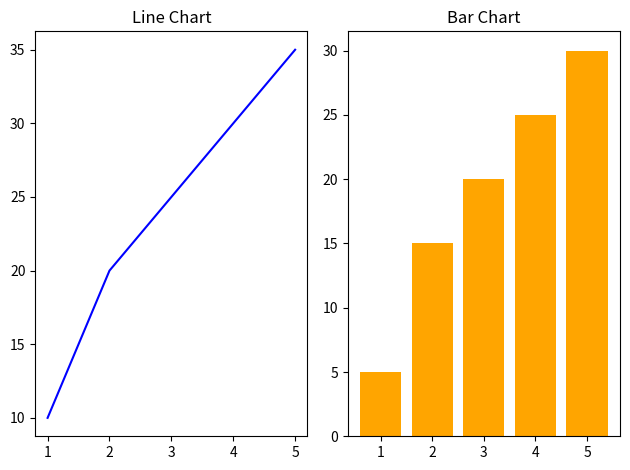
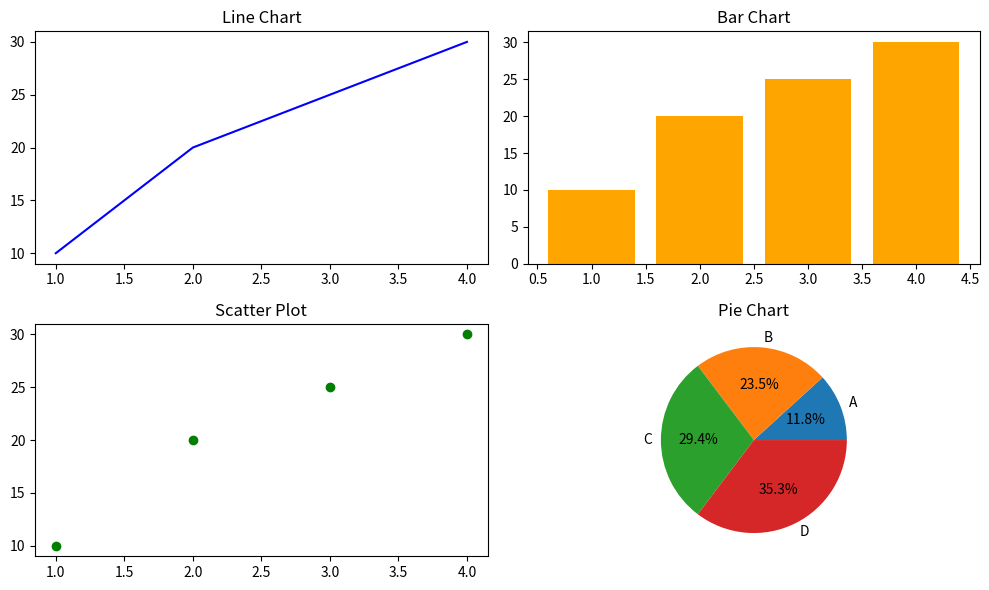
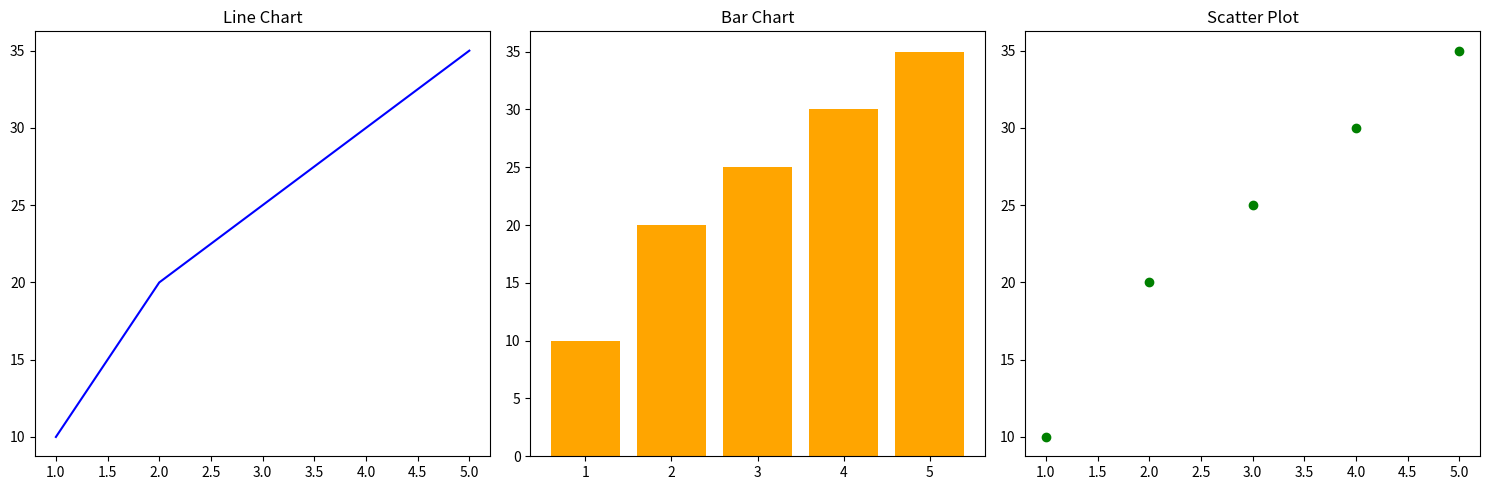
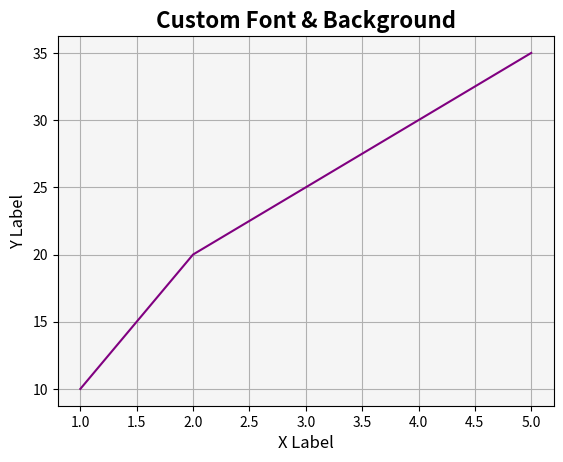

Reproduce these figures in Python, in order.
import matplotlib.pyplot as plt

Task = ['Study', 'Sleep', 'Entertainment', 'Exercise', 'Others']

Data = [4, 8, 4, 2, 3]

colors = ['yellow', 'blue', 'green', 'red', 'purple']

plt.pie(Data, labels=Task, colors=colors, autopct='%1.1f%%')
plt.title('Daily Activities')
plt.legend(title='Activities')
plt.clf()  # Clear the current figure


#Subplots and multiple graphs

# Side by side line and bar chart
x = [1, 2, 3, 4, 5]
y1 = [10, 20, 25, 30, 35] #line
y2 = [5, 15, 20, 25, 30] #bar

#line plot 1st subplot
plt.subplot(1, 2, 1)  # 1 row, 2 columns, 1st subplot
plt.plot(x, y1, color='blue')
plt.title('Line Chart')

#bar plot 2nd subplot
plt.subplot(1, 2, 2)  # 1 row, 2 columns, 2nd subplot
plt.bar(x, y2, color='orange')
plt.title('Bar Chart')

plt.tight_layout()  # Adjust layout to prevent overlap
plt.show()  # Display the plots


# 2 rows, 2 columns , 4 charts

x = [1, 2, 3, 4]
y = [10, 20, 25, 30]

plt.figure(figsize=(10, 6)) 

#line
plt.subplot(2, 2, 1)
plt.plot(x, y, color='blue')
plt.title('Line Chart')

#bar
plt.subplot(2, 2, 2)
plt.bar(x, y, color='orange')
plt.title('Bar Chart')

#scatter
plt.subplot(2, 2, 3)
plt.scatter(x, y, color='green')
plt.title('Scatter Plot')

#pie
plt.subplot(2, 2, 4)
labels = ['A', 'B', 'C', 'D']
plt.pie(y, labels=labels, autopct='%1.1f%%')
plt.title('Pie Chart')

plt.tight_layout()  
plt.show()  


# Challenge : Creating three subplots on 1 row

x = [1, 2, 3, 4, 5]
y = [10, 20, 25, 30, 35]

plt.figure(figsize=(15, 5))  # line

plt.subplot(1, 3, 1)
plt.plot(x, y, color='blue')
plt.title('Line Chart')

# bar
plt.subplot(1, 3, 2)
plt.bar(x, y, color='orange')
plt.title('Bar Chart')

# scatter
plt.subplot(1, 3, 3)
plt.scatter(x, y, color='green')
plt.title('Scatter Plot')

plt.tight_layout()  
plt.show()  


# Learning to style the plots

x = [1, 2, 3, 4, 5]
y = [10, 20, 25, 30, 35]

plt.figure()
plt.plot(x, y, color='purple')
plt.title("Custom Font & Background", fontsize=16, fontweight='bold')
plt.xlabel("X Label", fontsize=12)
plt.ylabel("Y Label", fontsize=12)

# Change background
plt.gca().set_facecolor('#f5f5f5')  # Light grey
plt.grid(True)
plt.show()




